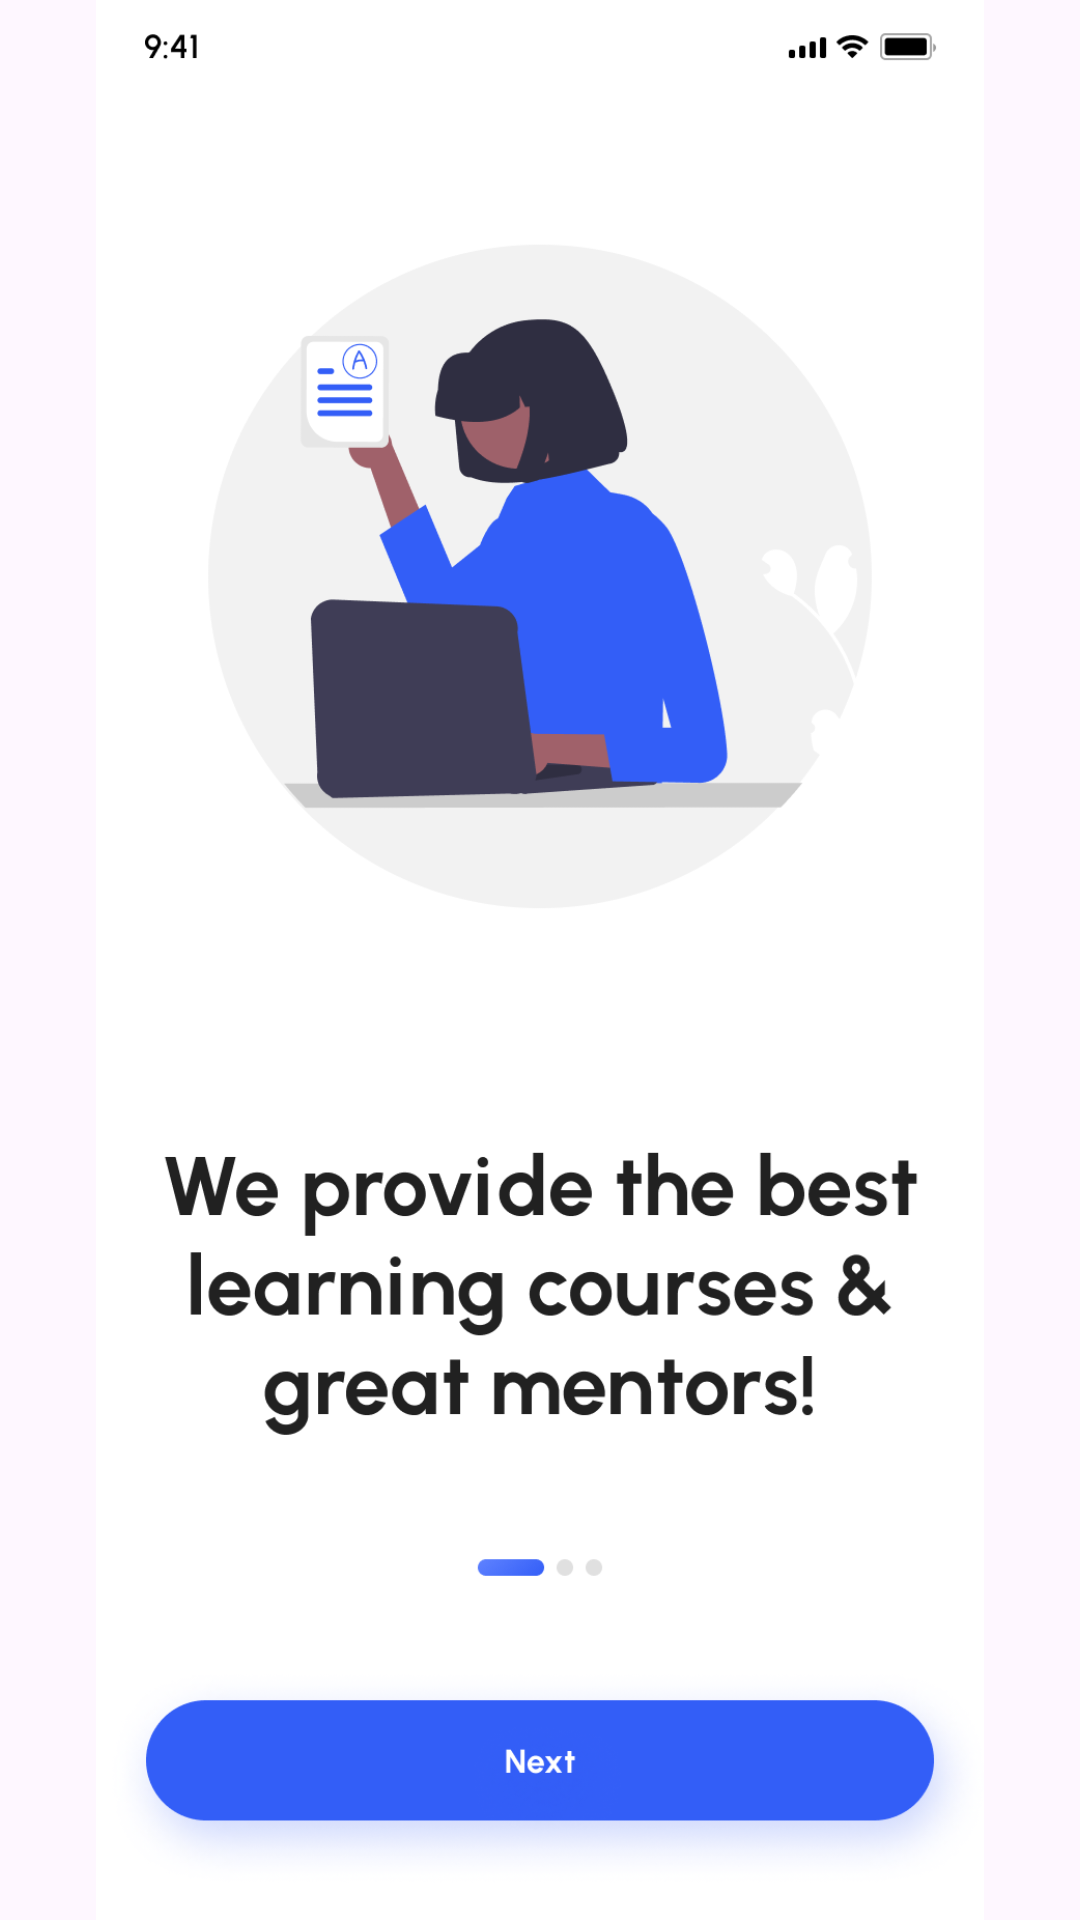

Here is an Android app screen rendered from its layout file. Give the layout XML and the strings, colors and styles it references.
<!-- AndroidManifest.xml: application theme Theme.FinalProjectEmran -->
<!-- res/layout/fragment_on_boarding1.xml -->
<?xml version="1.0" encoding="utf-8"?>
<FrameLayout xmlns:android="http://schemas.android.com/apk/res/android"
    xmlns:tools="http://schemas.android.com/tools"
    android:layout_width="match_parent"
    android:layout_height="match_parent">


        <ImageView
            android:id="@+id/imageView"
            android:layout_width="wrap_content"
            android:layout_height="wrap_content"
            android:layout_centerInParent="true"
            android:src="@drawable/on_boarding_1"/>


</FrameLayout>
<!-- resources referenced by this layout -->
<resources>
  <!-- drawable on_boarding_1: png bitmap (drawable, 115559 bytes) -->
  <style name="Theme.FinalProjectEmran" parent="Base.Theme.FinalProjectEmran" />
  <style name="Base.Theme.FinalProjectEmran" parent="Theme.Material3.DayNight.NoActionBar">
          
          
      </style>
</resources>
